The GitHub repository LEATHER-SEE/bp-mixed contains a labelled image folder "bp-mixed" with 6 categories: discoloration, micro defect, repairable defect, structural irreparable defect, structural repairable defect, undamaged. Examples follow, each with its label.

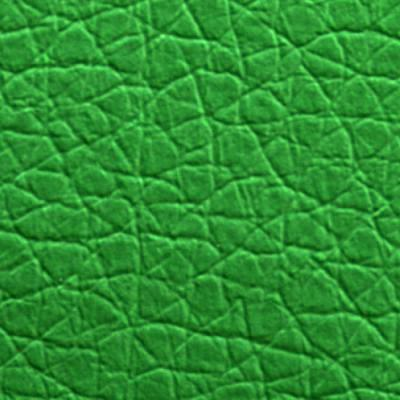
Label: undamaged

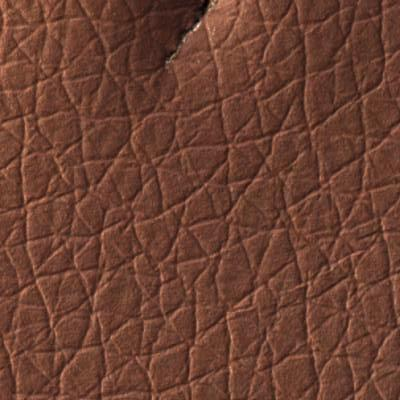
Label: structural irreparable defect

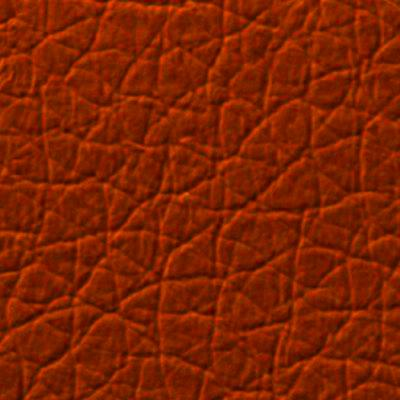
Label: undamaged

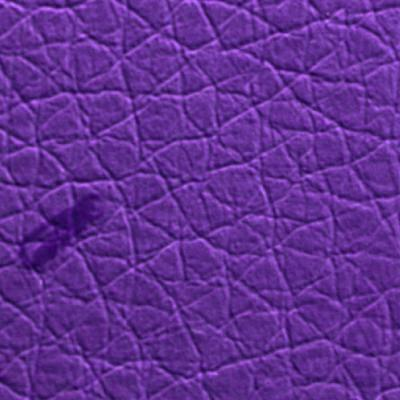
Label: micro defect

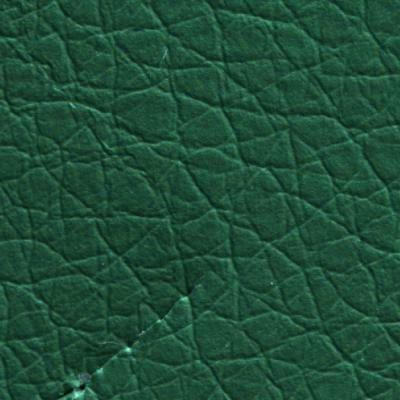
Label: structural irreparable defect

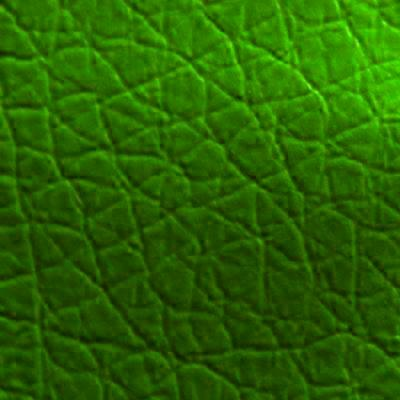
Label: structural repairable defect
